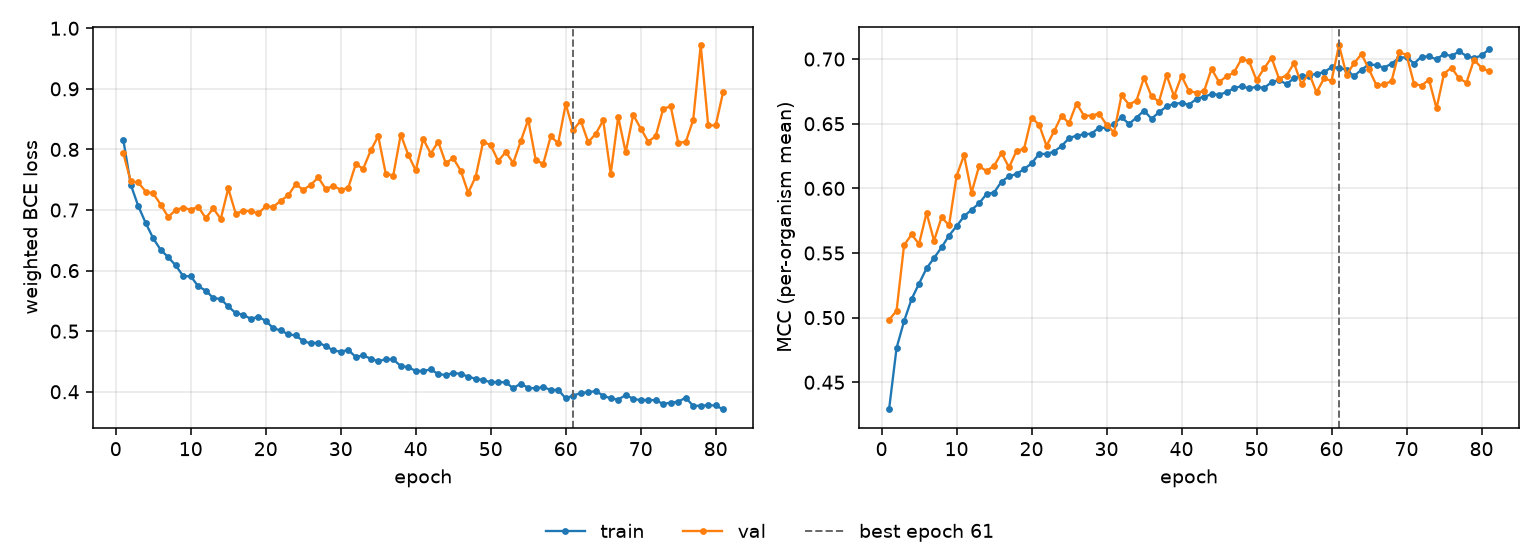

The data file committed next to this chart (first rows):
epoch, tr_loss, vl_loss, tr_mcc, vl_mcc, is_best
1, 0.8164, 0.7941, 0.429, 0.4983, False
2, 0.7418, 0.7473, 0.4765, 0.5053, False
3, 0.7065, 0.7455, 0.4972, 0.556, False
4, 0.6784, 0.7304, 0.5143, 0.5643, False
5, 0.6531, 0.7274, 0.5263, 0.557, False
6, 0.6341, 0.7089, 0.5382, 0.581, False
7, 0.6222, 0.6884, 0.5462, 0.5595, False
8, 0.6084, 0.7002, 0.5543, 0.5776, False
9, 0.5908, 0.704, 0.5635, 0.5714, False
10, 0.5906, 0.7004, 0.5707, 0.6094, False
11, 0.574, 0.7054, 0.5784, 0.6258, False
12, 0.5671, 0.6865, 0.5835, 0.5967, False
13, 0.5547, 0.7027, 0.5883, 0.6171, False
14, 0.5531, 0.6852, 0.5957, 0.6135, False
15, 0.5409, 0.7357, 0.5967, 0.6174, False
16, 0.5297, 0.694, 0.6053, 0.6273, False
17, 0.5272, 0.6985, 0.6092, 0.6162, False
18, 0.5204, 0.6984, 0.6112, 0.6291, False
19, 0.5236, 0.6943, 0.6149, 0.6306, False
20, 0.5171, 0.7061, 0.6193, 0.6546, False
21, 0.5049, 0.705, 0.6266, 0.6494, False
22, 0.5012, 0.7154, 0.6266, 0.633, False
23, 0.4949, 0.7242, 0.6284, 0.644, False
24, 0.4929, 0.7427, 0.6327, 0.6562, False
25, 0.4836, 0.7332, 0.6388, 0.6504, False
26, 0.4798, 0.7416, 0.6408, 0.6656, False
27, 0.4812, 0.7537, 0.6417, 0.6562, False
28, 0.4753, 0.7348, 0.6423, 0.6562, False
29, 0.4681, 0.7397, 0.6469, 0.6578, False
30, 0.4661, 0.7335, 0.6468, 0.6492, False
31, 0.4689, 0.7365, 0.6501, 0.6432, False
32, 0.4576, 0.7755, 0.6549, 0.672, False
33, 0.4599, 0.7683, 0.6499, 0.6648, False
34, 0.4546, 0.7983, 0.6547, 0.668, False
35, 0.4502, 0.8219, 0.6601, 0.6857, False
36, 0.4537, 0.76, 0.6539, 0.6711, False
37, 0.4533, 0.7569, 0.6589, 0.6672, False
38, 0.4426, 0.8245, 0.6633, 0.6876, False
39, 0.4404, 0.7912, 0.6655, 0.6713, False
40, 0.4344, 0.7654, 0.666, 0.6869, False
41, 0.4345, 0.817, 0.6647, 0.6752, False
42, 0.4368, 0.7932, 0.6693, 0.6742, False
43, 0.4293, 0.8128, 0.6709, 0.6751, False
44, 0.4275, 0.7775, 0.6727, 0.6924, False
45, 0.4311, 0.7856, 0.6725, 0.6823, False
46, 0.4295, 0.765, 0.6743, 0.6866, False
47, 0.425, 0.7283, 0.6775, 0.6897, False
48, 0.4213, 0.7553, 0.6791, 0.7002, False
49, 0.4194, 0.813, 0.6773, 0.6984, False
50, 0.4157, 0.8067, 0.6786, 0.6837, False
51, 0.4161, 0.781, 0.6776, 0.6927, False
52, 0.4155, 0.7957, 0.682, 0.7011, False
53, 0.406, 0.7776, 0.684, 0.6849, False
54, 0.4134, 0.8134, 0.6805, 0.6873, False
55, 0.4065, 0.8491, 0.6853, 0.6968, False
56, 0.4056, 0.7828, 0.6872, 0.6806, False
57, 0.4081, 0.7759, 0.687, 0.6892, False
58, 0.4027, 0.8215, 0.6888, 0.6743, False
59, 0.4031, 0.8104, 0.6897, 0.685, False
60, 0.3891, 0.8749, 0.6939, 0.6831, False
... 21 more rows
